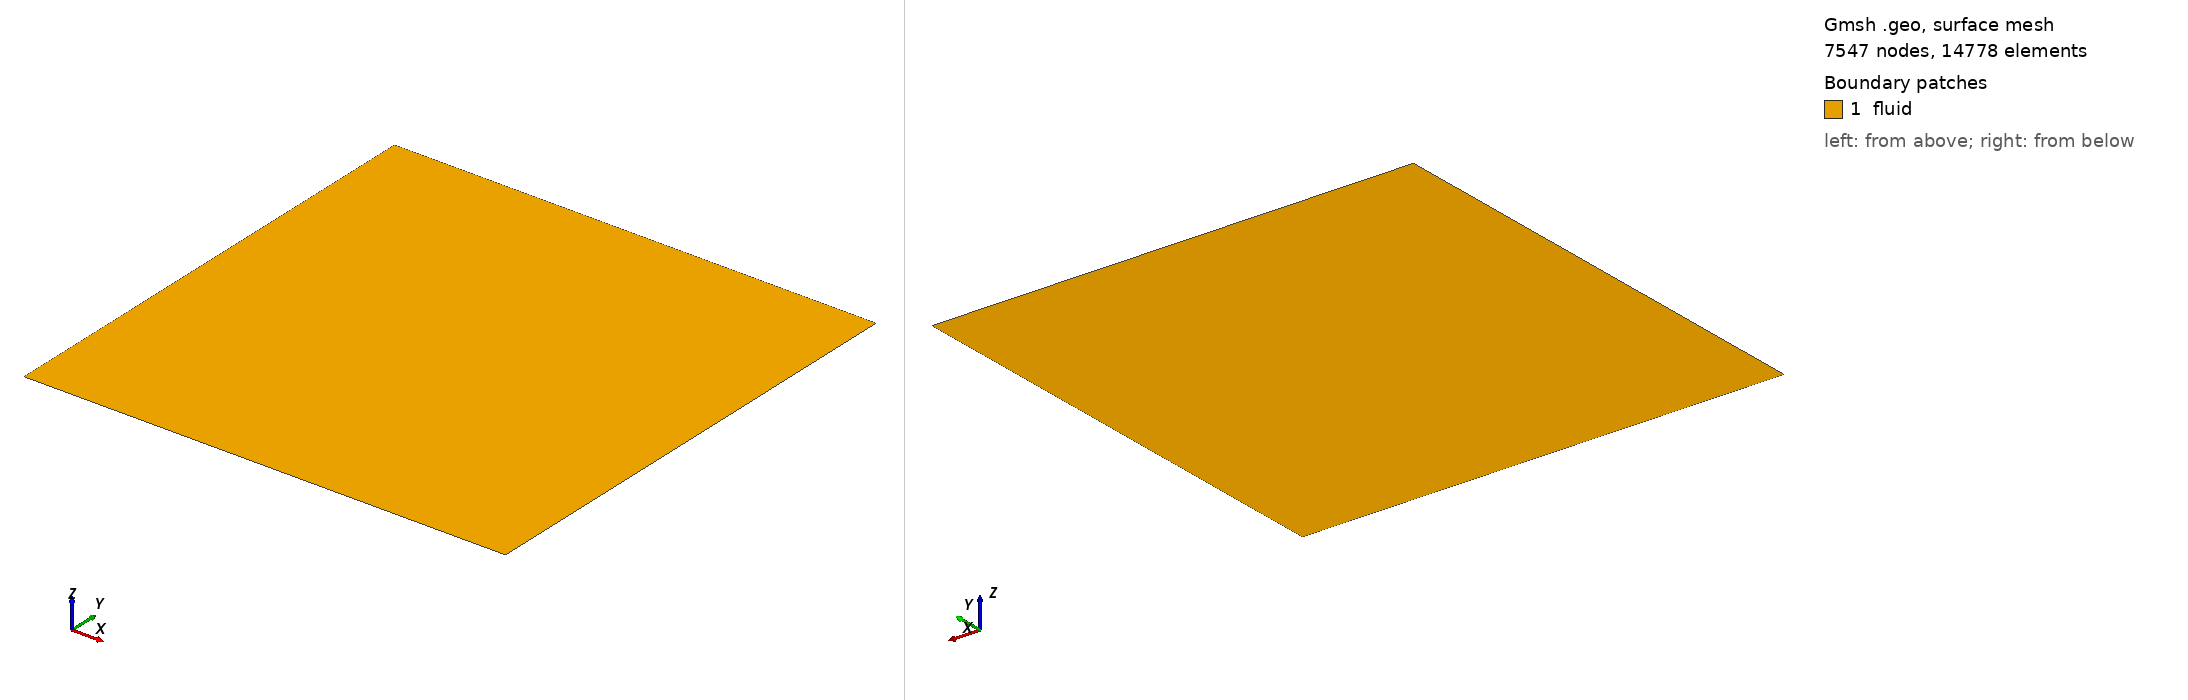

Gmsh geometry script, surface-meshed: 7547 nodes, 14778 surface elements. Boundary patches (legend numbers): 1 fluid. Left view from above one corner, right view from below the opposite corner. Legend entries are the model's physical surfaces. The drawing asked Gmsh for element sizes between 1% and 20% of the model's largest extent; the script's own settings can give other sizes.

=== mesh.geo (drawn) ===
// Target element size
top_mesh_size = 0.04;
bottom_mesh_size = 0.006;

// Bottom left coords
xL = 0.0;
yL = 0.0;

// Top right coords
xR = 2.0;
yR = 2.0;

// Points defining the square
Point(1) = {xL, yL, 0.0, bottom_mesh_size};
Point(2) = {xR, yL, 0.0, bottom_mesh_size};
Point(3) = {xR, yR, 0.0, top_mesh_size};
Point(4) = {xL, yR, 0.0, top_mesh_size};

// Edges of the square
Line(1) = {1, 2};
Line(2) = {2, 3};
Line(3) = {3, 4};
Line(4) = {4, 1};

// Surface of square
Curve Loop(1) = {1, 2, 3, 4};
Plane Surface(1) = {1};

Physical Surface("fluid") = {1};
